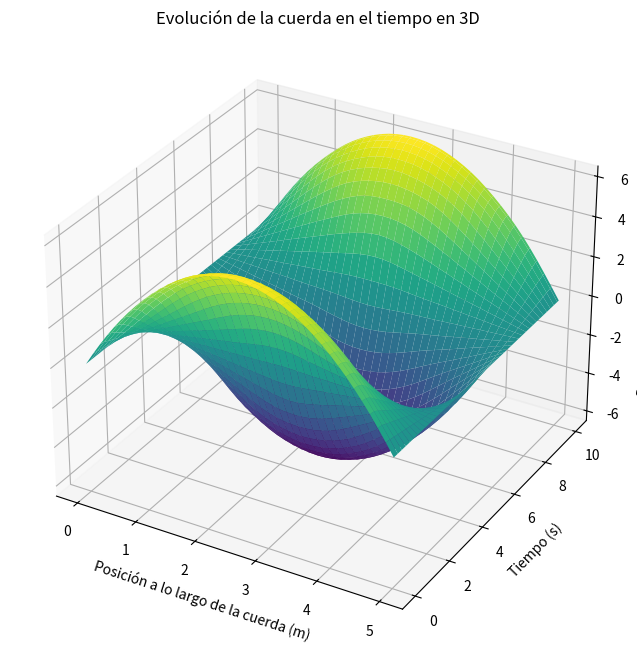

Here is the Python script that generated this plot:
import numpy as np
import matplotlib.pyplot as plt
from mpl_toolkits.mplot3d import Axes3D

# ecuacion de onda

# Parámetros dados
b = 5
d = 10
n = 40
m = 400
v = 1

# Calculando Δx, Δt y r
Δx = b / n
Δt = d / m
r = v * Δt / Δx

# Inicializando la matriz u para almacenar las posiciones de la cuerda
u = np.zeros((n+1, m+1))

# Condiciones iniciales
x = np.linspace(0, b, n+1)
u[:, 0] = x * (b - x)  # f(x) = x(b-x)
u[:, 1] = u[:, 0]  # Aproximando que la primera derivada temporal es 0

# Aplicando el método de diferencias finitas
for j in range(1, m):
    for i in range(1, n):
        u[i, j+1] = (2 - 2*r**2)*u[i, j] + r**2*(u[i+1, j] + u[i-1, j]) - u[i, j-1]

# Graficando la cuerda en 3D
X, Y = np.meshgrid(x, np.linspace(0, d, m+1))

fig = plt.figure(figsize=(12, 8))
ax = fig.add_subplot(111, projection='3d')

# Graficando la superficie
ax.plot_surface(X, Y, u.T, cmap='viridis')

ax.set_title('Evolución de la cuerda en el tiempo en 3D')
ax.set_xlabel('Posición a lo largo de la cuerda (m)')
ax.set_ylabel('Tiempo (s)')
ax.set_zlabel('Desplazamiento de la cuerda (m)')
plt.show()
